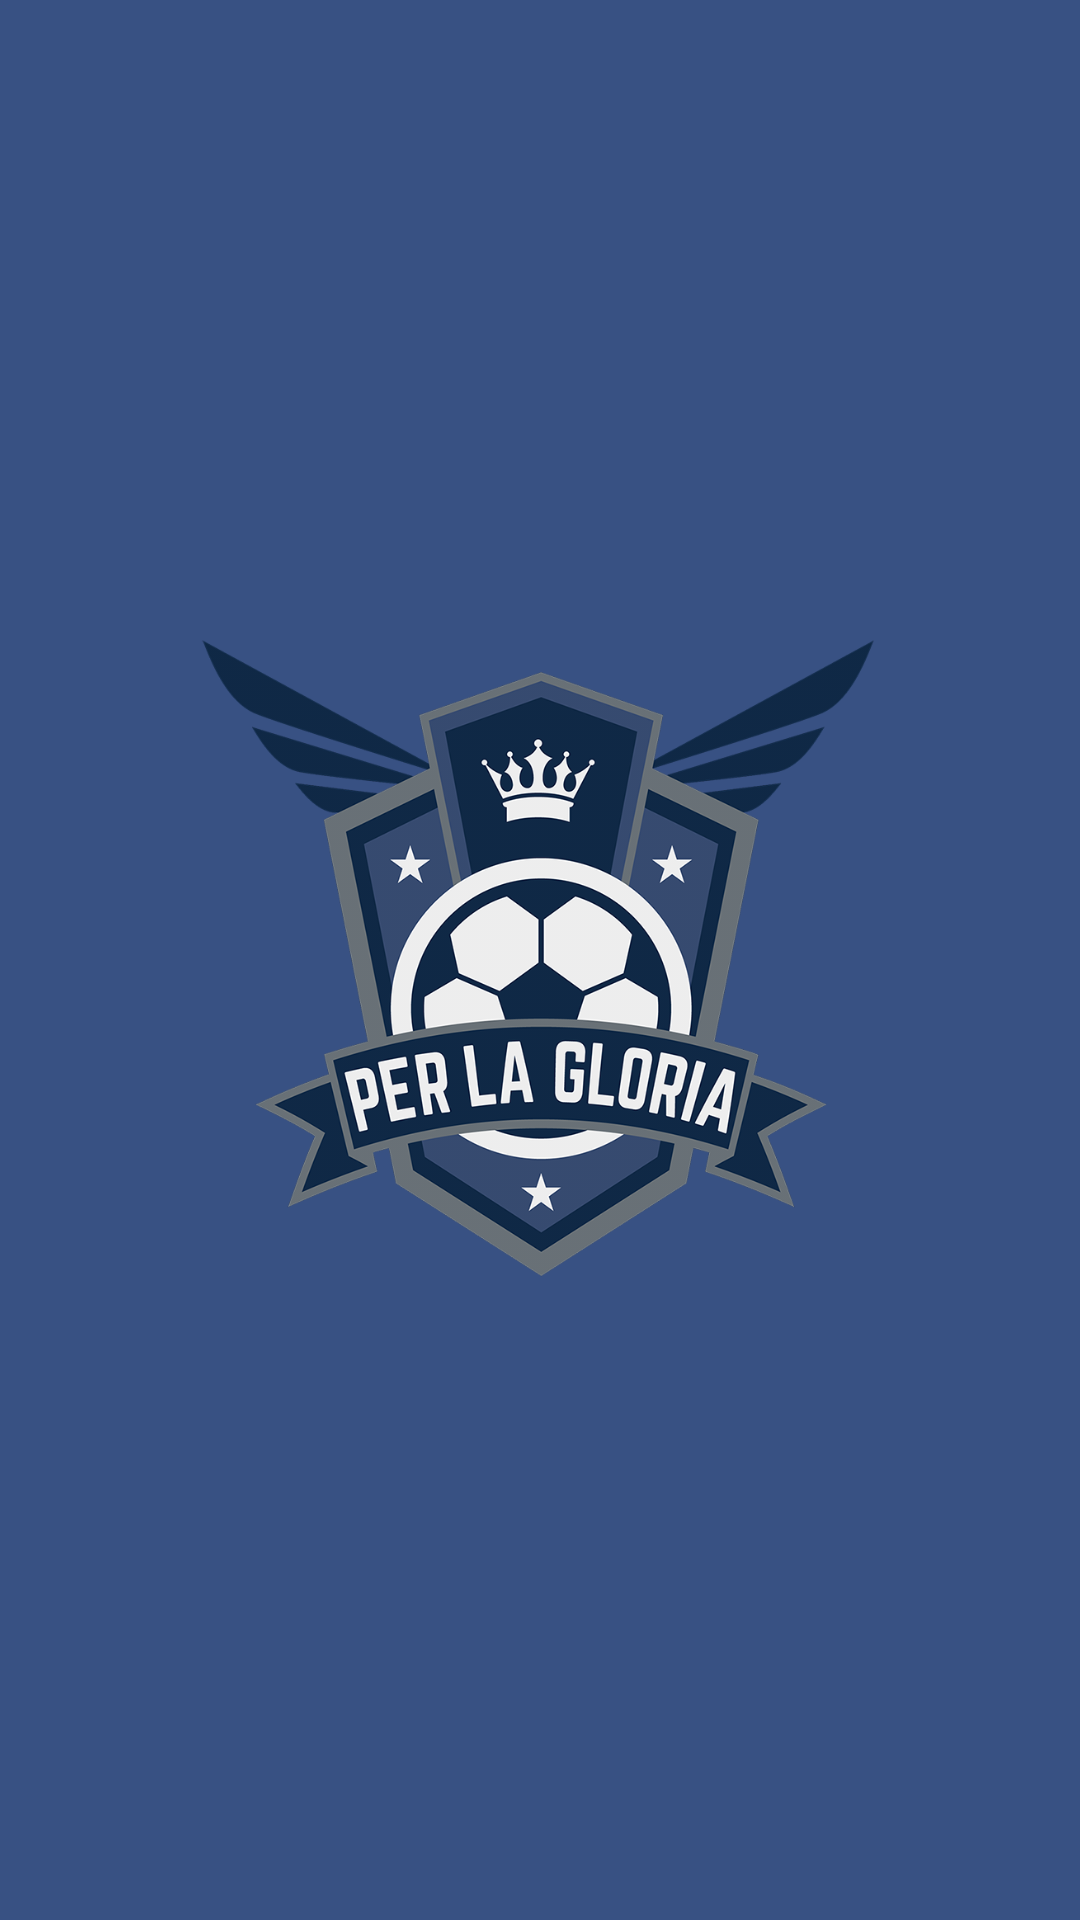

The Android layout XML behind this screen, and the referenced resources:
<!-- AndroidManifest.xml: application theme CustomTheme.Base -->
<!-- res/layout/activity_splashscreen.xml -->
<?xml version="1.0" encoding="utf-8"?>
<RelativeLayout xmlns:android="http://schemas.android.com/apk/res/android"
    android:layout_width="match_parent"
    android:layout_height="match_parent"
    android:background="@color/colorPrimary">

    <ImageView
        android:id="@+id/imageView"
        android:layout_width="wrap_content"
        android:layout_height="wrap_content"
        android:layout_centerInParent="true"
        android:layout_margin="15dp"
        android:scaleType="fitCenter"
        android:src="@drawable/splashlogo" />


    <LinearLayout
        android:id="@+id/powered_by_container"
        android:layout_width="wrap_content"
        android:layout_height="wrap_content"
        android:layout_alignParentBottom="true"
        android:layout_centerHorizontal="true"
        android:layout_marginBottom="@dimen/activity_vertical_margin"
        android:gravity="center"
        android:orientation="horizontal"
        android:visibility="invisible">

        <TextView
            android:id="@+id/powered_by_title"
            android:layout_width="wrap_content"
            android:layout_height="wrap_content"
            android:text="@string/powered_by"
            android:textColor="@color/white"
            android:textSize="16sp" />

        <ImageView
            android:id="@+id/champ_logo"
            android:layout_width="40dp"
            android:layout_height="40dp"
            android:layout_marginLeft="10dp"
            android:layout_marginStart="10dp" />

    </LinearLayout>

</RelativeLayout>
<!-- resources referenced by this layout -->
<resources>
  <color name="colorPrimary">#385183</color>
  <color name="white">#ffffff</color>
  <dimen name="activity_vertical_margin">16dp</dimen>
  <!-- drawable splashlogo: png bitmap (drawable-hdpi, 138543 bytes) -->
  <string name="powered_by">Powered by</string>
  <style name="CustomTheme.Base" parent="MaterialDrawerTheme.Light.DarkToolbar">
          
          <item name="colorPrimary">@color/colorPrimary</item>
          <item name="colorPrimaryDark">@color/colorPrimaryDark</item>
          <item name="colorAccent">@color/colorAccent</item>
  
          
          <item name="material_drawer_background">#0F1223</item>
          <item name="material_drawer_primary_text">#FFFFFF</item>
          <item name="material_drawer_secondary_text">#FFFFFF</item>
          <item name="material_drawer_hint_text">@color/material_drawer_dark_hint_text</item>
          <item name="material_drawer_divider">#878991</item>
          <item name="material_drawer_selected">#9c9c9e</item>
          <item name="material_drawer_selected_text">#FFFFFF</item>
          <item name="material_drawer_header_selection_text">
              @color/material_drawer_dark_primary_text
          </item>
  
          <item name="android:windowBackground">@color/white</item>
          <item name="android:windowNoTitle">true</item>
      </style>
  <color name="colorPrimaryDark">#003b69</color>
  <color name="colorAccent">@color/colorPrimaryDark</color>
</resources>
